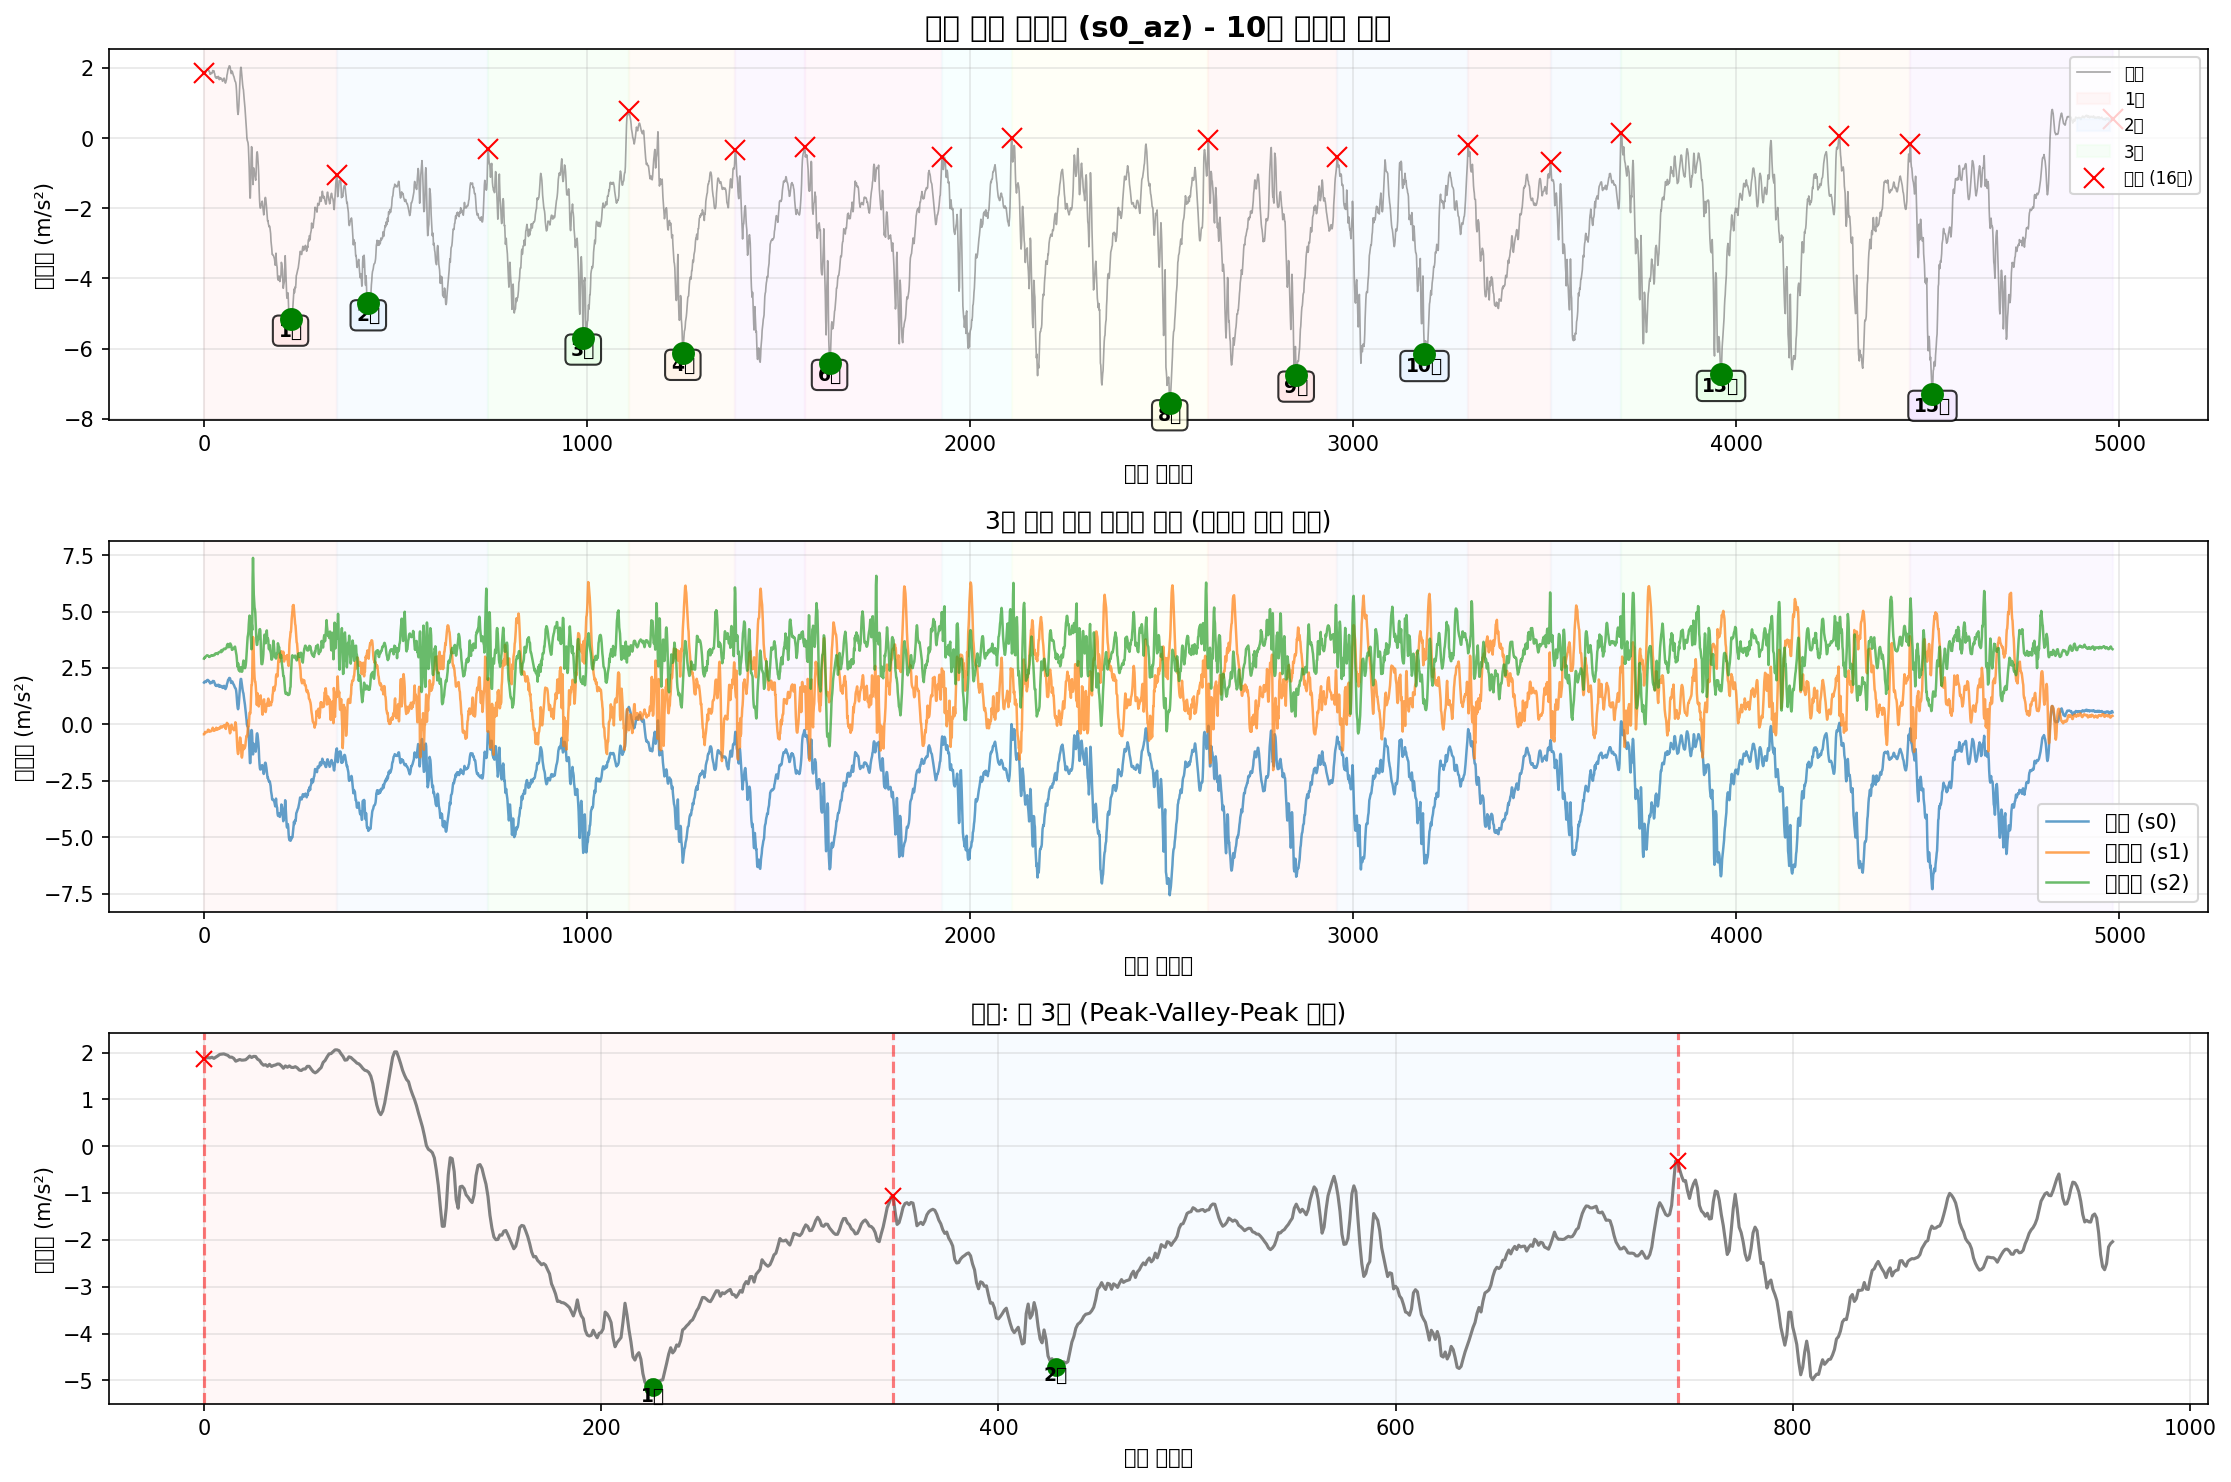

The table this chart was drawn from, first rows:
timestamp, seq, millis, q0, q1, q2, s0_ax, s0_ay, s0_az, s0_gx, s0_gy, s0_gz, s1_ax, s1_ay, s1_az, s1_gx, s1_gy, s1_gz, s2_ax, s2_ay, s2_az, s2_gx, s2_gy, s2_gz
2025-10-22T21:02:00.756, 183609, 1827440, 0, 0, 0, -9.643, -0.59, 1.857, -0.08409, -0.03159, 0.0266, -10.12, 6.417, -0.4322, -0.1038, 0.01052, -0.02609, 11.31, 6.021, 2.916, 0.04972, 0.02195, -0.01076
2025-10-22T21:02:00.764, 183610, 1827449, 0, 0, 0, -9.655, -0.6044, 1.883, -0.08729, -0.02839, 0.02607, -10.15, 6.405, -0.4322, -0.09926, 0.01132, -0.02555, 11.3, 5.992, 2.957, 0.04998, 0.02461, -0.009694
2025-10-22T21:02:00.774, 183611, 1827458, 0, 0, 0, -9.683, -0.6211, 1.893, -0.09208, -0.02333, 0.02767, -10.14, 6.405, -0.3723, -0.09819, 0.01372, -0.02342, 11.29, 6.004, 2.947, 0.04865, 0.02594, -0.006762
2025-10-22T21:02:00.782, 183612, 1827467, 0, 0, 0, -9.678, -0.6475, 1.886, -0.09875, -0.01667, 0.02713, -10.14, 6.391, -0.3268, -0.09446, 0.01345, -0.02182, 11.27, 5.987, 2.959, 0.04838, 0.02728, -0.006496
2025-10-22T21:02:00.792, 183613, 1827476, 0, 0, 0, -9.676, -0.6331, 1.9, -0.1038, -0.007077, 0.02713, -10.12, 6.417, -0.3556, -0.08487, 0.009186, -0.02049, 11.24, 6.021, 3.002, 0.04785, 0.02781, -0.004631
2025-10-22T21:02:00.804, 183614, 1827486, 0, 0, 0, -9.669, -0.6714, 1.876, -0.1118, 0.01131, 0.02687, -10.09, 6.443, -0.3556, -0.07368, 0.003324, -0.01969, 11.26, 5.98, 3.014, 0.04652, 0.03021, -0.003565
2025-10-22T21:02:00.810, 183615, 1827495, 0, 0, 0, -9.683, -0.6858, 1.903, -0.1195, 0.03183, 0.02607, -10.1, 6.467, -0.3484, -0.07128, 0.001192, -0.01969, 11.26, 5.985, 3.024, 0.04545, 0.02994, -0.003032
2025-10-22T21:02:00.819, 183616, 1827504, 0, 0, 0, -9.645, -0.669, 1.931, -0.1265, 0.04835, 0.02207, -10.13, 6.482, -0.3364, -0.07554, -0.002005, -0.02022, 11.27, 5.958, 3.053, 0.04812, 0.03021, -0.002499
2025-10-22T21:02:00.828, 183617, 1827513, 0, 0, 0, -9.7, -0.6595, 1.962, -0.1299, 0.05501, 0.01941, -10.13, 6.496, -0.334, -0.07954, -0.005203, -0.02156, 11.28, 5.954, 3.043, 0.04732, 0.03127, -0.002233
2025-10-22T21:02:00.838, 183618, 1827522, 0, 0, 0, -9.674, -0.6427, 1.967, -0.1289, 0.05208, 0.01887, -10.12, 6.496, -0.3149, -0.08434, -0.008933, -0.02235, 11.26, 5.947, 3.055, 0.04785, 0.03261, -0.001966
2025-10-22T21:02:00.848, 183619, 1827531, 0, 0, 0, -9.609, -0.6283, 1.972, -0.1217, 0.04568, 0.01941, -10.11, 6.498, -0.2526, -0.0862, -0.01107, -0.02395, 11.26, 5.932, 3.048, 0.05265, 0.03474, -0.002499
2025-10-22T21:02:00.856, 183620, 1827540, 0, 0, 0, -9.554, -0.6307, 1.958, -0.1145, 0.03502, 0.021, -10.09, 6.501, -0.2287, -0.08913, -0.01107, -0.02475, 11.25, 5.927, 3.045, 0.05665, 0.03634, -0.001966
2025-10-22T21:02:00.865, 183621, 1827549, 0, 0, 0, -9.516, -0.6164, 1.941, -0.103, 0.02357, 0.0218, -10.1, 6.515, -0.243, -0.09313, -0.007068, -0.02342, 11.25, 5.925, 3.019, 0.05744, 0.03687, -0.001966
2025-10-22T21:02:00.874, 183622, 1827558, 0, 0, 0, -9.487, -0.6164, 1.903, -0.09128, 0.0185, 0.0226, -10.09, 6.525, -0.3005, -0.0894, -0.003338, -0.02209, 11.22, 5.93, 3.026, 0.05744, 0.03634, -0.0017
2025-10-22T21:02:00.883, 183623, 1827567, 0, 0, 0, -9.492, -0.578, 1.903, -0.07876, 0.01717, 0.02154, -10.09, 6.532, -0.3149, -0.08087, 0.0003928, -0.01996, 11.24, 5.932, 2.988, 0.05185, 0.03634, -0.002233
2025-10-22T21:02:00.892, 183624, 1827576, 0, 0, 0, -9.523, -0.5613, 1.876, -0.0681, 0.01904, 0.01967, -10.1, 6.503, -0.2861, -0.07528, 0.003057, -0.01703, 11.24, 5.923, 3.017, 0.04705, 0.03474, -0.003565
2025-10-22T21:02:00.900, 183625, 1827585, 0, 0, 0, -9.573, -0.5804, 1.816, -0.06064, 0.02437, 0.01647, -10.11, 6.467, -0.2885, -0.06728, 0.001725, -0.01356, 11.24, 5.937, 3.019, 0.03826, 0.03261, -0.004897
2025-10-22T21:02:00.910, 183626, 1827594, 0, 0, 0, -9.623, -0.6044, 1.833, -0.05798, 0.03263, 0.01301, -10.12, 6.47, -0.3029, -0.05955, -0.002005, -0.009831, 11.24, 5.958, 3.021, 0.0292, 0.03101, -0.005697
2025-10-22T21:02:00.919, 183627, 1827603, 0, 0, 0, -9.647, -0.6068, 1.852, -0.05691, 0.04009, 0.01008, -10.13, 6.446, -0.3005, -0.05582, -0.006002, -0.006634, 11.26, 5.982, 3.036, 0.01508, 0.03101, -0.003831
2025-10-22T21:02:00.927, 183628, 1827612, 0, 0, 0, -9.659, -0.6211, 1.838, -0.05851, 0.04808, 0.007681, -10.15, 6.434, -0.2909, -0.05609, -0.01027, -0.00317, 11.26, 5.961, 3.06, 0.007349, 0.03101, -0.002766
2025-10-22T21:02:00.938, 183629, 1827621, 0, 0, 0, -9.638, -0.6235, 1.84, -0.05878, 0.04835, 0.005017, -10.16, 6.424, -0.267, -0.05423, -0.0132, -0.0002386, 11.26, 5.956, 3.05, -0.005707, 0.03181, -0.0003674
2025-10-22T21:02:00.946, 183630, 1827630, 0, 0, 0, -9.609, -0.6571, 1.847, -0.05638, 0.04568, 0.001553, -10.17, 6.398, -0.2263, -0.05076, -0.01373, 0.003758, 11.26, 5.97, 3.067, -0.0121, 0.03181, 0.0009649
2025-10-22T21:02:00.954, 183631, 1827639, 0, 0, 0, -9.616, -0.669, 1.883, -0.04892, 0.04302, -0.0008453, -10.17, 6.374, -0.1784, -0.04756, -0.01027, 0.007489, 11.24, 5.994, 3.053, -0.02116, 0.03314, 0.002031
2025-10-22T21:02:00.964, 183632, 1827648, 0, 0, 0, -9.616, -0.6714, 1.927, -0.03639, 0.04355, -0.002444, -10.14, 6.36, -0.1425, -0.03024, -0.009733, 0.01095, 11.24, 6.018, 3.053, -0.03022, 0.03314, 0.002564
2025-10-22T21:02:00.977, 183633, 1827657, 0, 0, 0, -9.643, -0.6666, 1.895, -0.02121, 0.04542, -0.001112, -10.12, 6.34, -0.2071, -0.00493, -0.01027, 0.01602, 11.21, 6.049, 3.067, -0.04354, 0.03314, 0.004162
2025-10-22T21:02:00.982, 183634, 1827666, 0, 0, 0, -9.645, -0.6571, 1.919, -0.003352, 0.05021, -0.0008453, -10.17, 6.35, -0.2622, 0.01585, -0.0116, 0.02321, 11.21, 6.054, 3.062, -0.0526, 0.03341, 0.005761
2025-10-22T21:02:00.991, 183635, 1827675, 0, 0, 0, -9.652, -0.6403, 1.917, 0.01557, 0.05847, -0.001645, -10.17, 6.35, -0.2813, 0.02411, -0.01133, 0.02934, 11.23, 6.059, 3.086, -0.0582, 0.03314, 0.006827
2025-10-22T21:02:01.000, 183636, 1827684, 0, 0, 0, -9.645, -0.6451, 1.859, 0.03129, 0.06913, -0.0005789, -10.13, 6.4, -0.2574, 0.03024, -0.01533, 0.03307, 11.23, 6.054, 3.069, -0.06566, 0.03047, 0.005761
2025-10-22T21:02:01.009, 183637, 1827693, 0, 0, 0, -9.611, -0.6475, 1.833, 0.04301, 0.08192, -0.001378, -10.13, 6.424, -0.2239, 0.03344, -0.01853, 0.03547, 11.21, 6.045, 3.076, -0.06753, 0.02834, 0.006827
2025-10-22T21:02:01.017, 183638, 1827702, 0, 0, 0, -9.599, -0.6451, 1.768, 0.05021, 0.09418, -0.001378, -10.13, 6.4, -0.2191, 0.03451, -0.02146, 0.03493, 11.21, 6.033, 3.098, -0.06779, 0.02701, 0.009225
2025-10-22T21:02:01.027, 183639, 1827711, 0, 0, 0, -9.597, -0.6666, 1.73, 0.05554, 0.09818, -0.002178, -10.19, 6.376, -0.2502, 0.04197, -0.02306, 0.0376, 11.24, 6.028, 3.146, -0.06779, 0.02648, 0.01269
2025-10-22T21:02:01.036, 183640, 1827720, 0, 0, 0, -9.604, -0.7241, 1.742, 0.059, 0.09018, -0.002178, -10.19, 6.357, -0.1999, 0.0449, -0.02492, 0.0408, 11.25, 6.018, 3.146, -0.07046, 0.02461, 0.01535
2025-10-22T21:02:01.046, 183641, 1827729, 0, 0, 0, -9.621, -0.76, 1.706, 0.06087, 0.08059, -0.002178, -10.17, 6.41, -0.1425, 0.05183, -0.02492, 0.04479, 11.25, 6.011, 3.146, -0.07206, 0.02461, 0.01535
2025-10-22T21:02:01.054, 183642, 1827738, 0, 0, 0, -9.631, -0.7911, 1.749, 0.0614, 0.07286, -0.002444, -10.14, 6.482, -0.1664, 0.06488, -0.02226, 0.04746, 11.21, 5.951, 3.155, -0.07286, 0.02488, 0.01589
2025-10-22T21:02:01.063, 183643, 1827747, 0, 0, 0, -9.619, -0.8103, 1.704, 0.0654, 0.06593, -0.002977, -10.11, 6.537, -0.1928, 0.06488, -0.02119, 0.04799, 11.21, 5.923, 3.139, -0.07206, 0.02515, 0.01669
2025-10-22T21:02:01.072, 183644, 1827756, 0, 0, 0, -9.64, -0.8175, 1.725, 0.06939, 0.06034, -0.002711, -10.09, 6.573, -0.2311, 0.05796, -0.01639, 0.04772, 11.24, 5.875, 3.158, -0.06859, 0.02648, 0.01935
2025-10-22T21:02:01.081, 183645, 1827765, 0, 0, 0, -9.628, -0.8031, 1.735, 0.07392, 0.06034, -0.002444, -10.08, 6.633, -0.2143, 0.05263, -0.006802, 0.04586, 11.24, 5.836, 3.112, -0.06086, 0.02515, 0.02042
2025-10-22T21:02:01.089, 183646, 1827774, 0, 0, 0, -9.635, -0.7911, 1.757, 0.08005, 0.06354, -0.001911, -10.08, 6.656, -0.1856, 0.0465, -0.002005, 0.04666, 11.24, 5.848, 3.17, -0.05713, 0.02541, 0.01908
2025-10-22T21:02:01.100, 183647, 1827783, 0, 0, 0, -9.65, -0.7528, 1.754, 0.08431, 0.06647, -0.002178, -10.06, 6.654, -0.1952, 0.03984, -0.002805, 0.04719, 11.23, 5.822, 3.187, -0.05953, 0.02621, 0.01829
2025-10-22T21:02:01.108, 183648, 1827792, 0, 0, 0, -9.676, -0.7409, 1.716, 0.08778, 0.067, -0.003243, -10.07, 6.635, -0.1521, 0.03237, -0.002005, 0.04799, 11.22, 5.812, 3.201, -0.05927, 0.02834, 0.01669
2025-10-22T21:02:01.117, 183649, 1827801, 0, 0, 0, -9.686, -0.7025, 1.666, 0.08858, 0.06433, -0.003243, -10.1, 6.63, -0.1712, 0.02891, -0.001739, 0.05146, 11.23, 5.762, 3.199, -0.0622, 0.02754, 0.01695
2025-10-22T21:02:01.125, 183650, 1827810, 0, 0, 0, -9.702, -0.6738, 1.716, 0.08858, 0.06274, -0.00351, -10.09, 6.64, -0.176, 0.02731, -0.002805, 0.05332, 11.24, 5.726, 3.201, -0.0614, 0.02968, 0.01829
2025-10-22T21:02:01.134, 183651, 1827819, 0, 0, 0, -9.686, -0.6762, 1.687, 0.09124, 0.06167, -0.00351, -10.09, 6.688, -0.1688, 0.02252, 0.001725, 0.05865, 11.25, 5.597, 3.206, -0.06486, 0.03873, 0.01935
2025-10-22T21:02:01.146, 183652, 1827828, 0, 0, 0, -9.686, -0.7241, 1.716, 0.09657, 0.0614, -0.005109, -10.1, 6.745, -0.0946, 0.02731, 0.005456, 0.06584, 11.25, 5.563, 3.227, -0.06433, 0.04833, 0.01855
2025-10-22T21:02:01.152, 183653, 1827837, 0, 0, 0, -9.693, -0.7839, 1.685, 0.1022, 0.0638, -0.008573, -10.13, 6.767, -0.08502, 0.03078, 0.009985, 0.07677, 11.25, 5.623, 3.266, -0.06513, 0.05073, 0.01455
2025-10-22T21:02:01.162, 183654, 1827846, 0, 0, 0, -9.669, -0.8223, 1.682, 0.1075, 0.0646, -0.01443, -10.12, 6.726, -0.08742, 0.03264, 0.01132, 0.08956, 11.23, 5.638, 3.201, -0.05767, 0.04513, 0.009225
2025-10-22T21:02:01.171, 183655, 1827855, 0, 0, 0, -9.683, -0.8151, 1.699, 0.112, 0.0662, -0.01683, -10.11, 6.735, -0.08981, 0.0401, 0.002791, 0.09995, 11.24, 5.671, 3.268, -0.06166, 0.04193, 0.007094
2025-10-22T21:02:01.180, 183656, 1827864, 0, 0, 0, -9.669, -0.7768, 1.673, 0.1168, 0.06807, -0.01817, -10.12, 6.752, -0.1329, 0.04996, -0.008933, 0.1109, 11.22, 5.678, 3.299, -0.07232, 0.04273, 0.004695
2025-10-22T21:02:01.189, 183657, 1827873, 0, 0, 0, -9.652, -0.7409, 1.627, 0.1195, 0.06966, -0.02056, -10.11, 6.779, -0.1138, 0.05955, -0.01639, 0.1215, 11.25, 5.652, 3.244, -0.08058, 0.03474, 0.0009649
2025-10-22T21:02:01.200, 183658, 1827882, 0, 0, 0, -9.638, -0.7313, 1.618, 0.124, 0.07046, -0.02296, -10.12, 6.774, -0.1042, 0.06009, -0.01799, 0.1287, 11.25, 5.63, 3.278, -0.09257, 0.0382, -0.0009003
2025-10-22T21:02:01.207, 183659, 1827891, 0, 0, 0, -9.628, -0.7409, 1.649, 0.1312, 0.06966, -0.02589, -10.09, 6.786, -0.08742, 0.06648, -0.01533, 0.1367, 11.25, 5.602, 3.309, -0.09657, 0.035, -0.005963
2025-10-22T21:02:01.216, 183660, 1827900, 0, 0, 0, -9.647, -0.8223, 1.651, 0.1424, 0.07473, -0.03122, -10.09, 6.8, -0.08263, 0.07421, -0.008933, 0.1466, 11.25, 5.63, 3.323, -0.09444, 0.02994, -0.01156
2025-10-22T21:02:01.225, 183661, 1827909, 0, 0, 0, -9.69, -0.9228, 1.706, 0.1573, 0.08485, -0.03948, -10.1, 6.769, -0.04193, 0.0854, -0.002805, 0.1559, 11.23, 5.712, 3.347, -0.09364, 0.02515, -0.01502
2025-10-22T21:02:01.233, 183662, 1827918, 0, 0, 0, -9.736, -0.9611, 1.706, 0.173, 0.09045, -0.04641, -10.11, 6.692, -0.06108, 0.1051, 0.0009257, 0.1607, 11.21, 5.803, 3.357, -0.0963, 0.02248, -0.01529
2025-10-22T21:02:01.246, 183663, 1827927, 0, 0, 0, -9.743, -0.9396, 1.646, 0.1845, 0.09018, -0.04641, -10.12, 6.601, -0.04911, 0.1195, 0.0001263, 0.1666, 11.21, 5.887, 3.342, -0.1024, 0.02435, -0.01636
2025-10-22T21:02:01.251, 183664, 1827936, 0, 0, 0, -9.714, -0.8845, 1.594, 0.1861, 0.08805, -0.04295, -10.11, 6.563, -0.08023, 0.1363, -0.008134, 0.1719, 11.21, 5.891, 3.333, -0.1155, 0.02408, -0.01715
2025-10-22T21:02:01.262, 183665, 1827945, 0, 0, 0, -9.671, -0.8582, 1.567, 0.1837, 0.08432, -0.03975, -10.12, 6.561, -0.164, 0.1587, -0.02119, 0.1796, 11.2, 5.887, 3.345, -0.1253, 0.02621, -0.01689
2025-10-22T21:02:01.270, 183666, 1827954, 0, 0, 0, -9.65, -0.8845, 1.594, 0.1821, 0.08112, -0.03602, -10.13, 6.64, -0.1976, 0.1733, -0.03292, 0.1884, 11.21, 5.805, 3.352, -0.1341, 0.03287, -0.01742
2025-10-22T21:02:01.279, 183667, 1827963, 0, 0, 0, -9.683, -0.918, 1.639, 0.1826, 0.08405, -0.03255, -10.09, 6.788, -0.08981, 0.1797, -0.04251, 0.1975, 11.2, 5.695, 3.373, -0.1275, 0.04167, -0.02062
2025-10-22T21:02:01.288, 183668, 1827972, 0, 0, 0, -9.741, -0.9372, 1.68, 0.1864, 0.09658, -0.02616, -10.02, 6.958, 0.02272, 0.1859, -0.04277, 0.2076, 11.2, 5.489, 3.39, -0.1038, 0.0406, -0.02994
... 4,923 more rows
